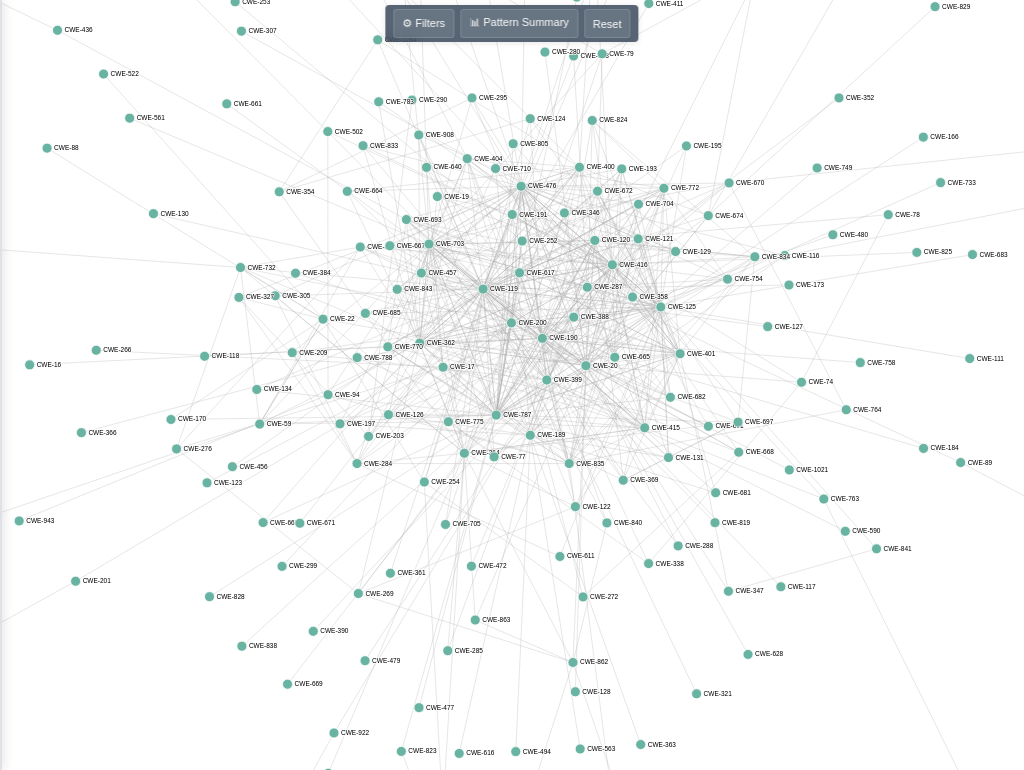
D3 v6 page, settled after 480 driven frames (8 s of simulated time); the page loaded 2 data file(s).


// Global variables for search
let searchResults = [];
let highlightedNodes = new Set();
let networkData = null; // Make networkData globally accessible

// === CWE descriptions will be loaded from CSV ===
let cweDescriptions = {};

// Load CWE descriptions from CSV
d3.csv("cwe_id_description_mapping.csv").then(csvData => {
  csvData.forEach(row => {
    cweDescriptions[row.CWE_ID] = row.Description;
  });
}).catch(error => {
  console.warn("Could not load CWE descriptions:", error);
});

// === Helper to update labels (id vs id + description) ===
function updateLabels(showSet) {
  if (!container) return;
  container.selectAll('.node text')
    .text(d => (showSet && showSet.has(d.id))
      ? `${d.id}: ${cweDescriptions[d.id] || ''}`
      : d.id);
}

let dragging = false;
let selectedNode = null;

const width = window.innerWidth;
const height = window.innerHeight;

const svg = d3.select("body").append("svg");

// Add gradient definition for bidirectional links
const defs = svg.append("defs");
const gradient = defs.append("linearGradient")
  .attr("id", "bidirectional-gradient")
  .attr("x1", "0%")
  .attr("y1", "0%")
  .attr("x2", "100%")
  .attr("y2", "0%");

gradient.append("stop")
  .attr("offset", "0%")
  .attr("style", "stop-color:#e74c3c;stop-opacity:1");

gradient.append("stop")
  .attr("offset", "50%")
  .attr("style", "stop-color:#9b59b6;stop-opacity:1");

gradient.append("stop")
  .attr("offset", "100%")
  .attr("style", "stop-color:#3498db;stop-opacity:1");

const container = svg.append("g");

const zoom = d3.zoom()
  .scaleExtent([0.2, 5])
  .on("zoom", function(event) {
    container.attr("transform", event.transform);
  });

svg.call(zoom);

let currentTransform = d3.zoomIdentity;

zoom.on("zoom", function(event) {
  container.attr("transform", event.transform);
  currentTransform = event.transform;
});

// Load network data
d3.json("cwe_network_edges.json").then(data => {
  networkData = data; // Store in global variable
  
  document.getElementById("total-nodes").textContent = networkData.nodes.length;
  
  // Apply initial zoom out after a short delay
  setTimeout(() => {
    const initialTransform = d3.zoomIdentity
      .translate(250, 150)  // Move right and down
      .scale(0.5);
    svg.call(zoom.transform, initialTransform);
  }, 100);

  const simulation = d3.forceSimulation(networkData.nodes)
    .force("link", d3.forceLink(networkData.links).id(d => d.id).distance(300).strength(0.5))
    .force("charge", d3.forceManyBody().strength(-1000))
    .force("center", d3.forceCenter(width / 2, height / 2))
    .force("collision", d3.forceCollide().radius(30));
    // Stop simulation after 1 second
    setTimeout(() => simulation.stop(), 1000);

  const link = container.append("g")
    .attr("stroke", "#aaa")
    .attr("stroke-opacity", 0.6)
    .selectAll("line")
    .data(networkData.links)
    .join("line")
    .attr("stroke-width", 1); // Default thin width for all edges

  const node = container.append("g")
    .attr("stroke", "#fff")
    .attr("stroke-width", 1.5)
    .selectAll("g")
    .data(networkData.nodes)
    .join("g")
    .attr("class", "node")
    .call(drag(simulation))
    .on("click", (event, d) => {
      if (!dragging) {
        // Toggle selection if clicking same node
        if (selectedNode && selectedNode.id === d.id) {
          // Deselect
          selectedNode = null;

          container.selectAll("line")
            .classed("dimmed-link", false)
            .classed("link-incoming", false)
            .classed("link-outgoing", false)
            .classed("link-bidirectional", false)
            .attr("stroke-width", 1)  // Reset to thin
            .attr("stroke", "#aaa");  // Reset to default color

          container.selectAll(".node")
            .classed("dimmed-node", false)
            .classed("node-selected", false)
            .select("text")
            .classed("dimmed-text", false);

          document.getElementById("info-panel").style.display = "none";

          // Revert labels to IDs only
          updateLabels(null);
        } else {
          // Select new node
          selectedNode = d;

          // Compute connected nodes
          const connectedNodes = new Set();
          networkData.links.forEach(l => {
            const src = typeof l.source === 'string' ? l.source : l.source.id;
            const tgt = typeof l.target === 'string' ? l.target : l.target.id;
            if (src === d.id || tgt === d.id) {
              connectedNodes.add(src);
              connectedNodes.add(tgt);
            }
          });

          // Update labels for selected + connected nodes
          updateLabels(connectedNodes);

          // Highlight links with thickness
          container.selectAll("line")
            .classed("link-incoming", l => {
              const src = typeof l.source === 'string' ? l.source : l.source.id;
              const tgt = typeof l.target === 'string' ? l.target : l.target.id;
              return tgt === d.id;
            })
            .classed("link-outgoing", l => {
              const src = typeof l.source === 'string' ? l.source : l.source.id;
              const tgt = typeof l.target === 'string' ? l.target : l.target.id;
              return src === d.id;
            })
            .classed("link-bidirectional", false)  // No longer used
            .classed("dimmed-link", l => {
              const src = typeof l.source === 'string' ? l.source : l.source.id;
              const tgt = typeof l.target === 'string' ? l.target : l.target.id;
              return !(src === d.id || tgt === d.id);
            })
            .attr("stroke-width", l => {
              const src = typeof l.source === 'string' ? l.source : l.source.id;
              const tgt = typeof l.target === 'string' ? l.target : l.target.id;
              // Only make connected edges thicker based on frequency
              if (src === d.id || tgt === d.id) {
                return Math.max(2, l.value * 0.6); // More visible thickness
              }
              return 1; // Default thin for non-connected
            });

          // Dim unconnected nodes
          container.selectAll(".node")
            .classed("dimmed-node", n => !connectedNodes.has(n.id))
            .classed("node-selected", n => n.id === d.id)
            .select("text")
            .classed("dimmed-text", n => !connectedNodes.has(n.id));

          // Update side panel
          const panel = document.getElementById("info-panel");
          panel.style.display = "block";
          document.getElementById("selected-node-id").textContent = d.id;
          document.getElementById("selected-node-description").textContent = cweDescriptions[d.id] || "Description not available";

          const incomingLinks = networkData.links.filter(l => {
            const tgt = typeof l.target === 'string' ? l.target : l.target.id;
            return tgt === d.id;
          });
          const outgoingLinks = networkData.links.filter(l => {
            const src = typeof l.source === 'string' ? l.source : l.source.id;
            return src === d.id;
          });

          document.getElementById("incoming-count").textContent = incomingLinks.length;
          document.getElementById("outgoing-count").textContent = outgoingLinks.length;

          const incomingList = document.getElementById("incoming-list");
          const outgoingList = document.getElementById("outgoing-list");
          incomingList.innerHTML = '';
          outgoingList.innerHTML = '';

          incomingLinks.forEach(l => {
            const src = typeof l.source === 'string' ? l.source : l.source.id;
            const tgt = typeof l.target === 'string' ? l.target : l.target.id;
            const li = document.createElement("li");
            li.textContent = `${src} → ${tgt} (${l.value})`;
            incomingList.appendChild(li);
          });

          outgoingLinks.forEach(l => {
            const src = typeof l.source === 'string' ? l.source : l.source.id;
            const tgt = typeof l.target === 'string' ? l.target : l.target.id;
            const li = document.createElement("li");
            li.textContent = `${src} → ${tgt} (${l.value})`;
            outgoingList.appendChild(li);
          });
        }
      }
    });

  node.append("circle")
    .attr("r", 10)
    .attr("fill", "#69b3a2");

  node.append("text")
    .text(d => d.id)
    .attr("x", 14)
    .attr("y", 4)
    .style("font-size", "13px");

  simulation.on("tick", () => {
    link
      .attr("x1", d => d.source.x)
      .attr("y1", d => d.source.y)
      .attr("x2", d => d.target.x)
      .attr("y2", d => d.target.y);

    node.attr("transform", d => `translate(${d.x},${d.y})`);
  });

  function drag(simulation) {
    return d3.drag()
      .on("start", (event, d) => {
        dragging = false;
        if (!event.active) simulation.alphaTarget(0.3).restart();
        d.fx = d.x;
        d.fy = d.y;
      })
      .on("drag", (event, d) => {
        dragging = true;
        d.fx = event.x;
        d.fy = event.y;
      })
      .on("end", (event, d) => {
        setTimeout(() => { dragging = false; }, 0);
        if (!event.active) {
          simulation.alphaTarget(0);
          simulation.stop();  // Freeze all nodes after drag
        }
      });
  }
}).catch(error => {
  console.error("Error loading data:", error);
  alert("Error loading cwe_network_edges.json");
});

function resetZoom() {
  const initialTransform = d3.zoomIdentity
    .translate(250, 150)
    .scale(0.5);
  svg.transition().call(zoom.transform, initialTransform);

  selectedNode = null;
  container.selectAll("line")
    .classed("link-incoming", false)
    .classed("link-outgoing", false)
    .classed("link-bidirectional", false)
    .classed("dimmed-link", false)
    .attr("stroke-width", 1)
    .attr("stroke", "#aaa");

  container.selectAll(".node")
    .classed("node-selected", false)
    .classed("dimmed-node", false)
    .select("text")
    .classed("dimmed-text", false);

  // Revert labels to IDs only
  updateLabels(null);

  document.getElementById("info-panel").style.display = "none";
}

// Filter Panel Toggle Functions
function toggleFilterPanel() {
  const panel = document.getElementById("filter-panel");
  const toggle = document.getElementById("filter-toggle");
  
  if (panel.classList.contains("open")) {
    panel.classList.remove("open");
    toggle.textContent = "⚙ Filters";
  } else {
    panel.classList.add("open");
    toggle.textContent = "⚙ Hide";
  }
}

// Search Functions
function handleSearch(query) {
  console.log('Search called with:', query); // Debug log
  const resultsDiv = document.getElementById('search-results');
  
  if (query.length < 2) {
    resultsDiv.style.display = 'none';
    clearSearchHighlights();
    return;
  }
  
  // Check if networkData exists
  if (!networkData || !networkData.nodes) {
    console.log('NetworkData not ready yet');
    resultsDiv.innerHTML = '<div class="search-no-results">Data still loading...</div>';
    resultsDiv.style.display = 'block';
    return;
  }
  
  console.log('Searching through', networkData.nodes.length, 'nodes'); // Debug log
  
  // Clear previous highlights
  clearSearchHighlights();
  
  // Search through nodes
  searchResults = networkData.nodes.filter(node => {
    const id = node.id.toLowerCase();
    const description = (cweDescriptions[node.id] || '').toLowerCase();
    const searchTerm = query.toLowerCase();
    
    const matches = id.includes(searchTerm) || description.includes(searchTerm);
    if (matches) {
      console.log('Found match:', node.id); // Debug log
    }
    return matches;
  });
  
  console.log('Search results:', searchResults.length); // Debug log
  
  // Display results
  displaySearchResults(searchResults, query);
  
  // Highlight matching nodes in visualization
  if (searchResults.length > 0) {
    highlightSearchResults(searchResults);
  }
}

function displaySearchResults(results, query) {
  const resultsDiv = document.getElementById('search-results');
  resultsDiv.innerHTML = '';
  
  if (results.length === 0) {
    resultsDiv.innerHTML = '<div class="search-no-results">No matching CWEs found</div>';
    resultsDiv.style.display = 'block';
    return;
  }
  
  // Limit results to first 10 for performance
  const limitedResults = results.slice(0, 10);
  
  limitedResults.forEach(node => {
    const div = document.createElement('div');
    div.className = 'search-result-item';
    
    const description = cweDescriptions[node.id] || 'No description available';
    const truncatedDesc = description.length > 50 ? description.substring(0, 50) + '...' : description;
    
    div.innerHTML = `
      <strong>${node.id}</strong><br>
      <span style="color: #666; font-size: 11px;">${truncatedDesc}</span>
    `;
    
    div.onclick = () => selectSearchResult(node);
    resultsDiv.appendChild(div);
  });
  
  if (results.length > 10) {
    const moreDiv = document.createElement('div');
    moreDiv.className = 'search-no-results';
    moreDiv.textContent = `... and ${results.length - 10} more results`;
    resultsDiv.appendChild(moreDiv);
  }
  
  resultsDiv.style.display = 'block';
}

function selectSearchResult(node) {
  // Hide search results
  document.getElementById('search-results').style.display = 'none';
  
  // Clear the search input text
  document.getElementById('search-input').value = '';
  
  // Clear any existing selection and highlights
  clearSearchHighlights();
  selectedNode = null;
  
  // Collapse the filter panel after search
  const panel = document.getElementById("filter-panel");
  const toggle = document.getElementById("filter-toggle");
  panel.classList.remove("open");
  toggle.textContent = "⚙ Filters";
  
  // Find the node in the visualization and center on it
  const nodeElement = container.selectAll('.node')
    .filter(d => d.id === node.id);
    
  if (!nodeElement.empty()) {
    const nodeData = nodeElement.datum();
    
    // Center the view on the selected node while keeping current zoom level
    const currentScale = currentTransform.k; // Keep current zoom level
    const transform = d3.zoomIdentity
      .translate(width / 2 - nodeData.x * currentScale, height / 2 - nodeData.y * currentScale)
      .scale(currentScale); // Use existing zoom level
    
    svg.transition()
      .duration(750)
      .call(zoom.transform, transform);
    
    // Simulate a click on the node after a short delay
    setTimeout(() => {
      // Trigger the node click handler
      nodeElement.node().dispatchEvent(new MouseEvent('click', {
        bubbles: true,
        cancelable: true,
        view: window
      }));
    }, 800);
  }
}

function highlightSearchResults(results) {
  highlightedNodes = new Set(results.map(node => node.id));
  
  // Highlight matching nodes
  container.selectAll('.node circle')
    .classed('search-highlight', d => highlightedNodes.has(d.id));
}

function clearSearchHighlights() {
  highlightedNodes.clear();
  container.selectAll('.node circle')
    .classed('search-highlight', false);
}

function clearSearch() {
  document.getElementById('search-input').value = '';
  document.getElementById('search-results').style.display = 'none';
  clearSearchHighlights();
  searchResults = [];
}


### data: cwe_id_description_mapping.csv
CWE_ID, Description
CWE-1021, Improper Restriction of Rendered UI Laye…
CWE-111, Direct Use of Unsafe JNI
CWE-116, Improper Encoding or Escaping of Output
CWE-117, Improper Output Neutralization for Logs
CWE-118, Incorrect Access of Indexable Resource (…
CWE-119, Improper Restriction of Operations withi…
CWE-120, Buffer Copy without Checking Size of Inp…
CWE-121, Stack-based Buffer Overflow
CWE-122, Heap-based Buffer Overflow
CWE-123, Write-what-where Condition
CWE-124, Buffer Underwrite ('Buffer Underflow')
CWE-125, Out-of-bounds Read
CWE-126, Buffer Over-read
CWE-127, Buffer Under-read
CWE-128, Wrap-around Error
CWE-1284, Improper Validation of Specified Quantit…
CWE-129, Improper Validation of Array Index
CWE-130, Improper Handling of Length Parameter In…
CWE-131, Incorrect Calculation of Buffer Size
CWE-1325, Improperly Controlled Sequential Memory …
CWE-134, Use of Externally-Controlled Format Stri…
CWE-159, Improper Handling of Invalid Use of Spec…
CWE-16, Description not available
CWE-166, Improper Handling of Missing Special Ele…
CWE-17, Description not available
CWE-170, Improper Null Termination
CWE-173, Improper Handling of Alternate Encoding
CWE-184, Incomplete List of Disallowed Inputs
CWE-188, Reliance on Data/Memory Layout
CWE-189, Description not available
CWE-19, Description not available
CWE-190, Integer Overflow or Wraparound
CWE-191, Integer Underflow (Wrap or Wraparound)
CWE-193, Off-by-one Error
CWE-195, Signed to Unsigned Conversion Error
CWE-197, Numeric Truncation Error
CWE-20, Improper Input Validation
CWE-200, Exposure of Sensitive Information to an …
CWE-201, Insertion of Sensitive Information Into …
CWE-203, Observable Discrepancy
CWE-208, Observable Timing Discrepancy
CWE-209, Generation of Error Message Containing S…
CWE-22, Improper Limitation of a Pathname to a R…
CWE-226, Sensitive Information in Resource Not Re…
CWE-248, Uncaught Exception
CWE-252, Unchecked Return Value
CWE-253, Incorrect Check of Function Return Value
CWE-254, Description not available
CWE-264, Description not available
CWE-266, Incorrect Privilege Assignment
CWE-269, Improper Privilege Management
CWE-272, Least Privilege Violation
CWE-275, Description not available
CWE-276, Incorrect Default Permissions
CWE-280, Improper Handling of Insufficient Permis…
CWE-284, Improper Access Control
CWE-285, Improper Authorization
CWE-287, Improper Authentication
CWE-288, Authentication Bypass Using an Alternate…
CWE-290, Authentication Bypass by Spoofing
... 139 more rows

### data: cwe_network_edges.json
{
 "nodes": [
  {
   "id": "CWE-1021",
   "description": "Improper Restriction of Rendered UI Laye…"
  },
  {
   "id": "CWE-111",
   "description": "Direct Use of Unsafe JNI"
  },
  {
   "id": "CWE-116",
   "description": "Improper Encoding or Escaping of Output"
  },
  {
   "id": "CWE-117",
   "description": "Improper Output Neutralization for Logs"
  },
  {
   "id": "CWE-118",
   "description": "Incorrect Access of Indexable Resource (…"
  },
  {
   "id": "CWE-119",
   "description": "Improper Restriction of Operations withi…"
  },
  {
   "id": "CWE-120",
   "description": "Buffer Copy without Checking Size of Inp…"
  },
  {
   "id": "CWE-121",
   "description": "Stack-based Buffer Overflow"
  },
  "... 191 more items"
 ],
 "links": [
  {
   "source": "CWE-1021",
   "target": "CWE-200",
   "value": 1
  },
  {
   "source": "CWE-119",
   "target": "CWE-120",
   "value": 6
  },
  {
   "source": "CWE-119",
   "target": "CWE-121",
   "value": 1
  },
  {
   "source": "CWE-119",
   "target": "CWE-122",
   "value": 1
  },
  {
   "source": "CWE-119",
   "target": "CWE-124",
   "value": 1
  },
  {
   "source": "CWE-119",
   "target": "CWE-125",
   "value": 15
  },
  {
   "source": "CWE-119",
   "target": "CWE-126",
   "value": 4
  },
  {
   "source": "CWE-119",
   "target": "CWE-127",
   "value": 1
  },
  "... 657 more items"
 ]
}